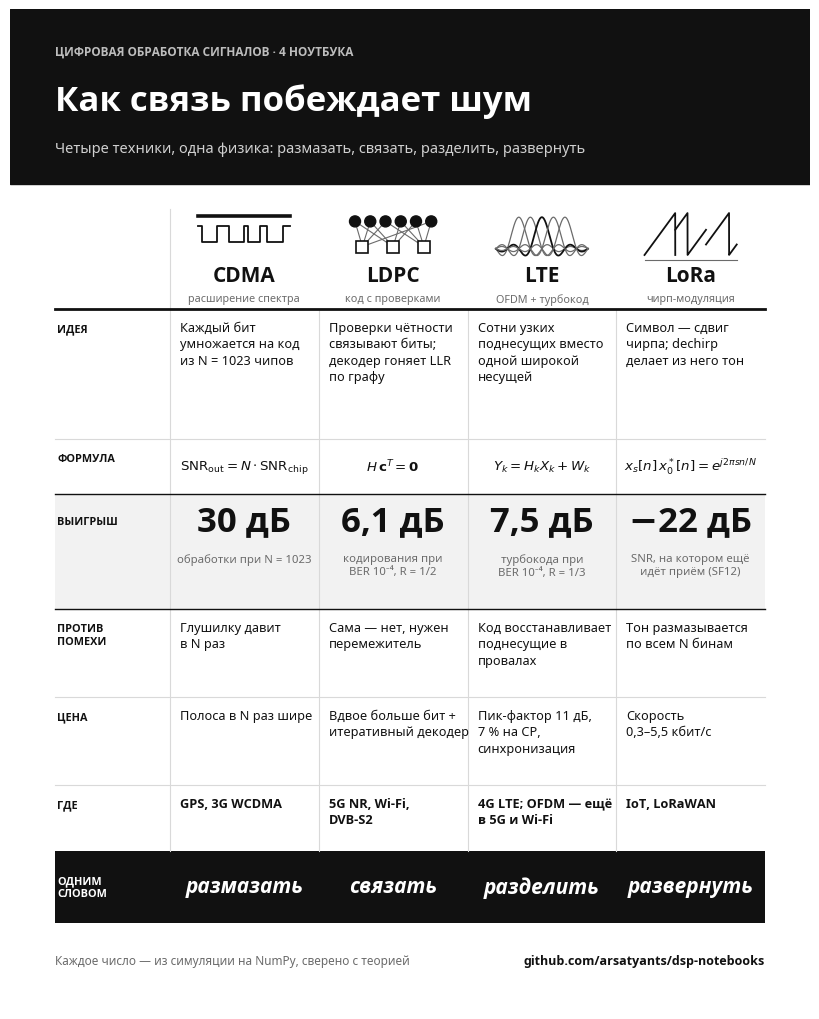

The script that saved this image: (Note: this script raises an exception after producing the figure.)
"""Black-and-white comparison infographics of the notebooks.

Usage: python tools/infographic.py [ru|en] [classic|doppler] [output.png]
  classic — CDMA, LDPC, LTE, LoRa (1200×1500 PNG), default output assets/comparison_<lang>.png
  doppler — OFDM, OCDM, OTFS, Zak-OTFS, AFDM, OTSM/ODDM (1680×1590 PNG), default output assets/doppler_<lang>.png
The old form `infographic.py ru out.png` still draws the classic sheet.
"""
import sys, textwrap
import numpy as np
import matplotlib
matplotlib.use("Agg")
import matplotlib.pyplot as plt
from matplotlib.patches import Rectangle, Circle

args = sys.argv[1:]
LANG = args.pop(0) if args else "ru"
SHEET = args.pop(0) if args and args[0] in ("classic", "doppler") else "classic"
OUT = args[0] if args else f"assets/{'comparison' if SHEET == 'classic' else 'doppler'}_{LANG}.png"
plt.rcParams["font.family"] = ["Noto Sans", "DejaVu Sans"]
plt.rcParams["mathtext.fontset"] = "dejavusans"

CLASSIC = {
"ru": dict(
    kicker="ЦИФРОВАЯ ОБРАБОТКА СИГНАЛОВ · 4 НОУТБУКА",
    title="Как связь побеждает шум",
    sub="Четыре техники, одна физика: размазать, связать, разделить, развернуть",
    cols=["CDMA", "LDPC", "LTE", "LoRa"],
    colsub=["расширение спектра", "код с проверками", "OFDM + турбокод", "чирп-модуляция"],
    picts=["cdma", "ldpc", "ofdm", "lora"],
    rows=[
        ("ИДЕЯ", [
            "Каждый бит умножается на код из N = 1023 чипов",
            "Проверки чётности связывают биты; декодер гоняет LLR по графу",
            "Сотни узких поднесущих вместо одной широкой несущей",
            "Символ — сдвиг чирпа; dechirp делает из него тон",
        ]),
        ("ФОРМУЛА", [r"$\mathrm{SNR_{out}} = N\cdot\mathrm{SNR_{chip}}$",
                     r"$H\,\mathbf{c}^{T} = \mathbf{0}$",
                     r"$Y_k = H_k X_k + W_k$",
                     r"$x_s[n]\,x_0^*[n] = e^{j2\pi sn/N}$"]),
        ("ВЫИГРЫШ", ["30 дБ", "6,1 дБ", "7,5 дБ", "−22 дБ"]),
        ("", [
            "обработки при N = 1023",
            "кодирования при BER 10⁻⁴, R = 1/2",
            "турбокода при BER 10⁻⁴, R = 1/3",
            "SNR, на котором ещё идёт приём (SF12)",
        ]),
        ("ПРОТИВ ПОМЕХИ", [
            "Глушилку давит в N раз",
            "Сама — нет, нужен перемежитель",
            "Код восстанавливает поднесущие в провалах",
            "Тон размазывается по всем N бинам",
        ]),
        ("ЦЕНА", [
            "Полоса в N раз шире",
            "Вдвое больше бит + итеративный декодер",
            "Пик-фактор 11 дБ, 7 % на CP, синхронизация",
            "Скорость 0,3–5,5 кбит/с",
        ]),
        ("ГДЕ", ["GPS, 3G WCDMA", "5G NR, Wi-Fi, DVB-S2", "4G LTE; OFDM — ещё в 5G и Wi-Fi", "IoT, LoRaWAN"]),
        ("ОДНИМ СЛОВОМ", ["размазать", "связать", "разделить", "развернуть"]),
    ],
    foot="Каждое число — из симуляции на NumPy, сверено с теорией",
    repo="github.com/arsatyants/dsp-notebooks",
),
"en": dict(
    kicker="DIGITAL SIGNAL PROCESSING · 4 NOTEBOOKS",
    title="How radio beats the noise",
    sub="Four techniques, one physics: spread, link, split, sweep",
    cols=["CDMA", "LDPC", "LTE", "LoRa"],
    colsub=["spread spectrum", "parity-check code", "OFDM + turbo code", "chirp modulation"],
    picts=["cdma", "ldpc", "ofdm", "lora"],
    rows=[
        ("IDEA", [
            "Every bit is multiplied by a code of N = 1023 chips",
            "Parity checks tie the bits together; the decoder passes LLRs on a graph",
            "Hundreds of narrow subcarriers instead of one wide carrier",
            "A symbol is a shifted chirp; dechirp turns it into a tone",
        ]),
        ("FORMULA", [r"$\mathrm{SNR_{out}} = N\cdot\mathrm{SNR_{chip}}$",
                     r"$H\,\mathbf{c}^{T} = \mathbf{0}$",
                     r"$Y_k = H_k X_k + W_k$",
                     r"$x_s[n]\,x_0^*[n] = e^{j2\pi sn/N}$"]),
        ("GAIN", ["30 dB", "6.1 dB", "7.5 dB", "−22 dB"]),
        ("", [
            "processing gain at N = 1023",
            "coding gain at BER 10⁻⁴, R = 1/2",
            "turbo gain at BER 10⁻⁴, R = 1/3",
            "SNR where reception still works (SF12)",
        ]),
        ("vs. JAMMING", [
            "Suppresses a jammer by a factor of N",
            "Doesn't by itself; needs an interleaver",
            "The code recovers subcarriers in fades",
            "A tone is smeared over all N bins",
        ]),
        ("COST", [
            "N times the bandwidth",
            "Twice the bits + an iterative decoder",
            "11 dB PAPR, 7 % CP, tight sync",
            "Data rate of 0.3–5.5 kbit/s",
        ]),
        ("WHERE", ["GPS, 3G WCDMA", "5G NR, Wi-Fi, DVB-S2", "4G LTE; OFDM also in 5G and Wi-Fi", "IoT, LoRaWAN"]),
        ("IN ONE WORD", ["spread", "link", "split", "sweep"]),
    ],
    foot="Every number comes from a NumPy simulation, checked against theory",
    repo="github.com/arsatyants/dsp-notebooks",
),
}

# numbers: ofdm — otfs_sim §4 (ICI at 500 km/h); ocdm — ocdm_sim §3 (BER at 20 dB, EVA); otfs — otfs_sim §4 (diversity slope);
# zak — zak_sim §4 (prediction NMSE, Gaussian window); afdm — afdm_sim §5 (guard overhead); oddm — otsm_sim §4 (out-of-band power)
DOPPLER = {
"ru": dict(
    kicker="ЦИФРОВАЯ ОБРАБОТКА СИГНАЛОВ · 6 НОУТБУКОВ",
    title="Как связь побеждает доплер",
    sub="OFDM и его наследники для каналов, которые меняются быстрее символа",
    cols=["OFDM", "OCDM", "OTFS", "Zak-OTFS", "AFDM", "OTSM/ODDM"],
    colsub=["поднесущие + CP", "базис чирпов", "задержка–доплер", "OTFS 2.0", "аффинный Фурье", "Уолш / RRC"],
    picts=["ofdm", "ocdm", "otfs", "zak", "afdm", "otsm"],
    rows=[
        ("ИДЕЯ", [
            "Узкие поднесущие: на каждой канал плоский, эквалайзер — одно деление",
            "Каждый символ — чирп через всю полосу",
            "Символы на сетке задержка–доплер; канал — несколько неподвижных точек",
            "Квазипериодичный импульс: канал предсказуем по одному пилоту",
            "Наклон чирпа подобран так, что лучи не перекрываются",
            "Уолш ±1 вместо DFT; импульс RRC вместо прямоугольника",
        ]),
        ("ФОРМУЛА", [r"$\mathrm{ICI}\approx\frac{(\pi f_D T)^2}{3}$",
                     r"$\Phi = F^{H}\Gamma F$",
                     r"$y = \sum_p h_p\, x[l-l_p,\,k-k_p]$",
                     r"$Z[k{+}M,l] = e^{j2\pi l/N}Z[k,l]$",
                     r"$(\alpha - 2Nc_1 l)\ \mathrm{mod}\ N$",
                     r"$W_N \in \{\pm1\}^{N\times N}$"]),
        ("РЕЗУЛЬТАТ", ["−16 дБ", "×12", "2,8", "−152 дБ", "8,7 %", "−50 дБ"]),
        ("", [
            "ICI при 500 км/ч — потолок SIR",
            "меньше ошибок, чем у OFDM, при 20 дБ в EVA",
            "декады BER на 10 дБ (у OFDM — 1)",
            "ошибка предсказания канала (OTFS 1.0: −20 дБ)",
            "кадра на пилот и защиту (OTFS — 14 %)",
            "внеполосное ODDM (OTFS — −26 дБ)",
        ]),
        ("ПРОТИВ ДОПЛЕРА", [
            "Слабо: поднесущие теряют ортогональность",
            "Разнесение есть, но большой доплер ломает",
            "Доплер — часть модели канала; полное разнесение",
            "Дробный доплер не создаёт пол оценки",
            "BER как у OTFS, кадр одномерный",
            "BER как у OTFS",
        ]),
        ("ЦЕНА", [
            "Пик-фактор 11 дБ, CP 7–25 %, точная частота",
            "MMSE ≡ SC-FDE; пик-фактор как у OFDM",
            "Матричный детектор, пол оценки при дробном доплере",
            "Гауссовы импульсы неортогональны: −3…5 дБ",
            "Чирп-периодический префикс, c₁ под доплер",
            "OTSM: ось — секвентность; ODDM: длинный импульс",
        ]),
        ("ГДЕ", ["Wi-Fi, LTE, 5G NR, DVB, ADSL", "исследования; родня LoRa", "кандидат в 6G: поезда, спутники",
                 "6G, радар + связь", "кандидат в 6G", "дешёвое железо; исследования"]),
        ("ОДНИМ СЛОВОМ", ["разделить", "растянуть", "переложить", "предсказать", "наклонить", "упростить"]),
    ],
    foot="Каждое число — из симуляции на NumPy, сверено с теорией",
    repo="github.com/arsatyants/dsp-notebooks",
),
"en": dict(
    kicker="DIGITAL SIGNAL PROCESSING · 6 NOTEBOOKS",
    title="How radio beats Doppler",
    sub="OFDM and its successors for channels that change faster than a symbol",
    cols=["OFDM", "OCDM", "OTFS", "Zak-OTFS", "AFDM", "OTSM/ODDM"],
    colsub=["subcarriers + CP", "chirp basis", "delay–Doppler", "OTFS 2.0", "affine Fourier", "Walsh / RRC"],
    picts=["ofdm", "ocdm", "otfs", "zak", "afdm", "otsm"],
    rows=[
        ("IDEA", [
            "Narrow subcarriers: each sees a flat channel and a one-tap equalizer",
            "Every symbol is a chirp across the whole band",
            "Symbols on a delay–Doppler grid; the channel is a few fixed points",
            "A quasi-periodic pulse: the channel is predictable from one pilot",
            "The chirp slope is chosen so that paths do not overlap",
            "Walsh ±1 instead of the DFT; an RRC pulse instead of a rectangle",
        ]),
        ("FORMULA", [r"$\mathrm{ICI}\approx\frac{(\pi f_D T)^2}{3}$",
                     r"$\Phi = F^{H}\Gamma F$",
                     r"$y = \sum_p h_p\, x[l-l_p,\,k-k_p]$",
                     r"$Z[k{+}M,l] = e^{j2\pi l/N}Z[k,l]$",
                     r"$(\alpha - 2Nc_1 l)\ \mathrm{mod}\ N$",
                     r"$W_N \in \{\pm1\}^{N\times N}$"]),
        ("RESULT", ["−16 dB", "×12", "2.8", "−152 dB", "8.7 %", "−50 dB"]),
        ("", [
            "ICI at 500 km/h — the SIR ceiling",
            "fewer errors than OFDM at 20 dB in EVA",
            "BER decades per 10 dB (OFDM: 1)",
            "channel prediction error (OTFS 1.0: −20 dB)",
            "of the frame for pilot and guard (OTFS: 14 %)",
            "ODDM out-of-band power (OTFS: −26 dB)",
        ]),
        ("vs. DOPPLER", [
            "Weak: subcarriers lose orthogonality",
            "Has diversity, but large Doppler breaks it",
            "Doppler is part of the channel model; full diversity",
            "Fractional Doppler causes no estimation floor",
            "BER as OTFS, with a 1-D frame",
            "BER as OTFS",
        ]),
        ("COST", [
            "11 dB PAPR, 7–25 % CP, precise frequency",
            "MMSE ≡ SC-FDE; PAPR as OFDM",
            "Matrix detector; estimation floor with fractional Doppler",
            "Gaussian pulses are not orthogonal: −3…5 dB",
            "Chirp-periodic prefix, c₁ tuned to Doppler",
            "OTSM: the axis is sequency; ODDM: a long pulse",
        ]),
        ("WHERE", ["Wi-Fi, LTE, 5G NR, DVB, ADSL", "research; kin to LoRa", "6G candidate: trains, satellites",
                   "6G, joint radar + comms", "6G candidate", "cheap hardware; research"]),
        ("IN ONE WORD", ["split", "stretch", "relocate", "predict", "tilt", "simplify"]),
    ],
    foot="Every number comes from a NumPy simulation, checked against theory",
    repo="github.com/arsatyants/dsp-notebooks",
),
}

T = (CLASSIC if SHEET == "classic" else DOPPLER)[LANG]
NC = len(T["cols"])

INK, MID, LIGHT, PAPER = "#111111", "#6b6b6b", "#d9d9d9", "#ffffff"
W, H = (8.0, 10.0) if NC == 4 else (11.2, 10.6)       # inches → 1200×1500 / 1680×1590 px at 150 dpi
fig = plt.figure(figsize=(W, H), dpi=150, facecolor=PAPER)
ax = fig.add_axes([0, 0, 1, 1]); ax.set_xlim(0, W); ax.set_ylim(0, H); ax.axis("off")

M = 0.45                                 # outer margin
# header
ax.add_patch(Rectangle((0, H - 1.75), W, 1.75, color=INK, zorder=0))
ax.text(M, H - 0.42, T["kicker"], color="#bdbdbd", fontsize=8.5, weight="bold", va="center")
ax.text(M, H - 0.92, T["title"], color=PAPER, fontsize=25, weight="bold", va="center")
ax.text(M, H - 1.4, T["sub"], color="#d0d0d0", fontsize=10.5, va="center")

# grid geometry
label_w = 1.15
x0 = M + label_w
cw = (W - M - x0) / NC
top = H - 1.95

# ---------- pictograms ----------
def pict(kind, cx, cy, w, h):
    lw = 1.3
    if kind == "cdma":      # bit × chips
        rng = np.random.default_rng(3)
        ch = rng.choice([-1, 1], 24)
        xs = np.linspace(cx - w / 2, cx + w / 2, 25)
        ys = cy + 0.18 * h * np.r_[ch, ch[-1]]
        ax.step(xs, ys, where="post", color=INK, lw=lw)
        ax.plot([cx - w / 2, cx + w / 2], [cy + 0.42 * h] * 2, color=INK, lw=2.6)
    elif kind == "ldpc":    # Tanner graph
        vx = np.linspace(cx - w / 2 + 0.08, cx + w / 2 - 0.08, 6); cxs = np.linspace(cx - w / 3, cx + w / 3, 3)
        edges = [(0, 0), (1, 0), (2, 0), (1, 1), (3, 1), (4, 1), (2, 2), (4, 2), (5, 2), (0, 1), (5, 0), (3, 2)]
        for v, c in edges:
            ax.plot([vx[v], cxs[c]], [cy + 0.3 * h, cy - 0.3 * h], color=MID, lw=0.8, zorder=1)
        for x in vx: ax.add_patch(Circle((x, cy + 0.3 * h), 0.055, color=INK, zorder=2))
        for x in cxs: ax.add_patch(Rectangle((x - 0.06, cy - 0.3 * h - 0.06), 0.12, 0.12, color=PAPER, ec=INK, lw=1.2, zorder=2))
    elif kind == "ofdm":    # overlapping sincs
        f = np.linspace(-4, 4, 400)
        for k in range(-2, 3):
            ax.plot(cx + f * w / 8, cy - 0.35 * h + 0.75 * h * np.sinc(f - k), color=INK if k == 0 else MID, lw=lw if k == 0 else 0.9)
    elif kind == "lora":    # chirp sawtooth
        t = np.linspace(0, 1, 400)
        for j, s in enumerate([0.0, 0.6, 0.25]):
            fr = (s + t) % 1
            xx = cx - w / 2 + (j + t) * w / 3
            ax.plot(xx, cy - 0.5 * h + 1.0 * h * fr, color=INK, lw=lw)
        ax.plot([cx - w / 2, cx + w / 2], [cy - 0.5 * h - 0.05] * 2, color=MID, lw=0.8)
    elif kind == "ocdm":    # time–frequency: parallel chirps wrapping around the band
        t = np.linspace(0, 1, 400)
        for j, s in enumerate(np.linspace(0, 1, 5, endpoint=False)):
            fr = (s + t) % 1; br = np.where(np.diff(fr) < 0)[0]
            seg = np.split(np.arange(len(t)), br + 1)
            for sg in seg:
                ax.plot(cx - w / 2 + t[sg] * w, cy - 0.5 * h + fr[sg] * h, color=INK if j == 0 else MID, lw=lw if j == 0 else 0.9)
        ax.add_patch(Rectangle((cx - w / 2, cy - 0.5 * h), w, h, fill=False, ec=MID, lw=0.6))
    elif kind == "otfs":    # delay–Doppler grid with three paths
        nx, ny = 8, 5
        for i in range(nx + 1): ax.plot([cx - w / 2 + i * w / nx] * 2, [cy - 0.5 * h, cy + 0.5 * h], color=LIGHT, lw=0.6)
        for i in range(ny + 1): ax.plot([cx - w / 2, cx + w / 2], [cy - 0.5 * h + i * h / ny] * 2, color=LIGHT, lw=0.6)
        for (gx, gy, r) in ((1, 3, 0.075), (3, 1, 0.06), (6, 4, 0.045)):
            ax.add_patch(Circle((cx - w / 2 + (gx + 0.5) * w / nx, cy - 0.5 * h + (gy + 0.5) * h / ny), r, color=INK, zorder=3))
    elif kind == "zak":     # quasi-periodic pulse train with Gaussian bumps
        x = np.linspace(0, 1, 600)
        y = sum(np.exp(-((x - c) / 0.035) ** 2) * (1 if k % 2 == 0 else 0.55) for k, c in enumerate(np.linspace(0.1, 0.9, 5)))
        ax.plot(cx - w / 2 + x * w, cy - 0.45 * h + 0.9 * h * y, color=INK, lw=lw)
        ax.plot([cx - w / 2, cx + w / 2], [cy - 0.45 * h] * 2, color=MID, lw=0.8)
    elif kind == "afdm":    # steeper chirps, several wraps
        t = np.linspace(0, 1, 800)
        for j, s in enumerate((0.0, 0.5)):
            fr = (s + 2.5 * t) % 1; br = np.where(np.diff(fr) < 0)[0]
            for sg in np.split(np.arange(len(t)), br + 1):
                ax.plot(cx - w / 2 + t[sg] * w, cy - 0.5 * h + fr[sg] * h, color=INK if j == 0 else MID, lw=lw if j == 0 else 0.9)
        ax.add_patch(Rectangle((cx - w / 2, cy - 0.5 * h), w, h, fill=False, ec=MID, lw=0.6))
    elif kind == "otsm":    # Walsh functions as ±1 steps
        H8 = np.array([[1]])
        for _ in range(3): H8 = np.block([[H8, H8], [H8, -H8]])
        seqs = [H8[0], H8[4], H8[6]]
        for j, s in enumerate(seqs):
            yb = cy + 0.33 * h - j * 0.33 * h
            xs = np.linspace(cx - w / 2, cx + w / 2, 9)
            ax.step(xs, yb + 0.11 * h * np.r_[s, s[-1]], where="post", color=INK if j == 1 else MID, lw=lw if j == 1 else 0.9)

hdr_h = 1.05
for j in range(NC):
    xl = x0 + j * cw
    pict(T["picts"][j], xl + cw / 2, top - 0.3, cw * 0.62, 0.42)
    ax.text(xl + cw / 2, top - 0.72, T["cols"][j], ha="center", va="center", fontsize=15 if NC == 4 else 13.5, weight="bold", color=INK)
    ax.text(xl + cw / 2, top - 0.95, T["colsub"][j], ha="center", va="center", fontsize=7.8, color=MID)
y = top - hdr_h
ax.plot([M, W - M], [y, y], color=INK, lw=2)

# row heights
heights = {0: 1.3, 1: 0.55, 2: 0.55, 3: 0.6, 4: 0.88, 5: 0.88, 6: 0.66, 7: 0.72}
if NC > 4:
    heights.update({0: 1.45, 3: 0.72, 4: 0.95, 5: 1.0, 6: 0.72})
wrapw = (19 if LANG == "ru" else 20) if NC == 4 else (18 if LANG == "ru" else 19)
for r, (label, cells) in enumerate(T["rows"]):
    h = heights[r]
    if r == 7:   # black band with the verbs
        ax.add_patch(Rectangle((M, y - h), W - 2 * M, h, color=INK, zorder=0, lw=0))
    if r == 2:   # big numbers band
        ax.add_patch(Rectangle((M, y - h - heights[3]), W - 2 * M, h + heights[3], color="#f2f2f2", zorder=0, lw=0))
    if label:
        ax.text(M + 0.02, y - (0.14 if r not in (2, 7) else h * 0.5), "\n".join(textwrap.wrap(label, 11)), fontsize=7.8, weight="bold",
                color=PAPER if r == 7 else INK, va="top" if r not in (2, 7) else "center", linespacing=1.3)
    for j, txt in enumerate(cells):
        xc = x0 + j * cw + cw / 2
        if r == 1:
            ax.text(xc, y - h / 2, txt, ha="center", va="center", fontsize=9.6 if NC == 4 else 8.6, color=INK)
        elif r == 2:
            ax.text(xc, y - h * 0.5, txt, ha="center", va="center", fontsize=25 if NC == 4 else 22, weight="bold", color=INK)
        elif r == 3:
            ax.text(xc, y - 0.04, "\n".join(textwrap.wrap(txt, (22 if LANG == "ru" else 24) if NC == 4 else 21)), ha="center", va="top",
                    fontsize=8.2 if NC == 4 else 7.8, color=MID, linespacing=1.3)
        elif r == 7:
            ax.text(xc, y - h / 2, txt, ha="center", va="center", fontsize=15 if NC == 4 else 13, weight="bold", color=PAPER, style="italic")
        else:
            ax.text(x0 + j * cw + 0.1, y - 0.12, "\n".join(textwrap.wrap(txt, wrapw)), ha="left", va="top",
                    fontsize=9.2 if NC == 4 else 8.6, color=INK, linespacing=1.35, weight="bold" if r == 6 else "normal")
    y -= h
    if r not in (2, 6, 7):
        ax.plot([M, W - M], [y, y], color=INK if r in (1, 3) else LIGHT, lw=1.0 if r in (1, 3) else 0.8)
# column separators
yb = y + heights[7]
for j in range(1, NC):
    ax.plot([x0 + j * cw] * 2, [top - hdr_h + 0.0, yb], color=LIGHT, lw=0.8, zorder=0)
ax.plot([x0, x0], [top - 0.05, yb], color=LIGHT, lw=0.8, zorder=0)

# footer
ax.text(M, y - 0.38, T["foot"], fontsize=8.5, color=MID, va="center")
ax.text(W - M, y - 0.38, T["repo"], fontsize=9, color=INK, weight="bold", va="center", ha="right")
fig.savefig(OUT, dpi=150, facecolor=PAPER)
